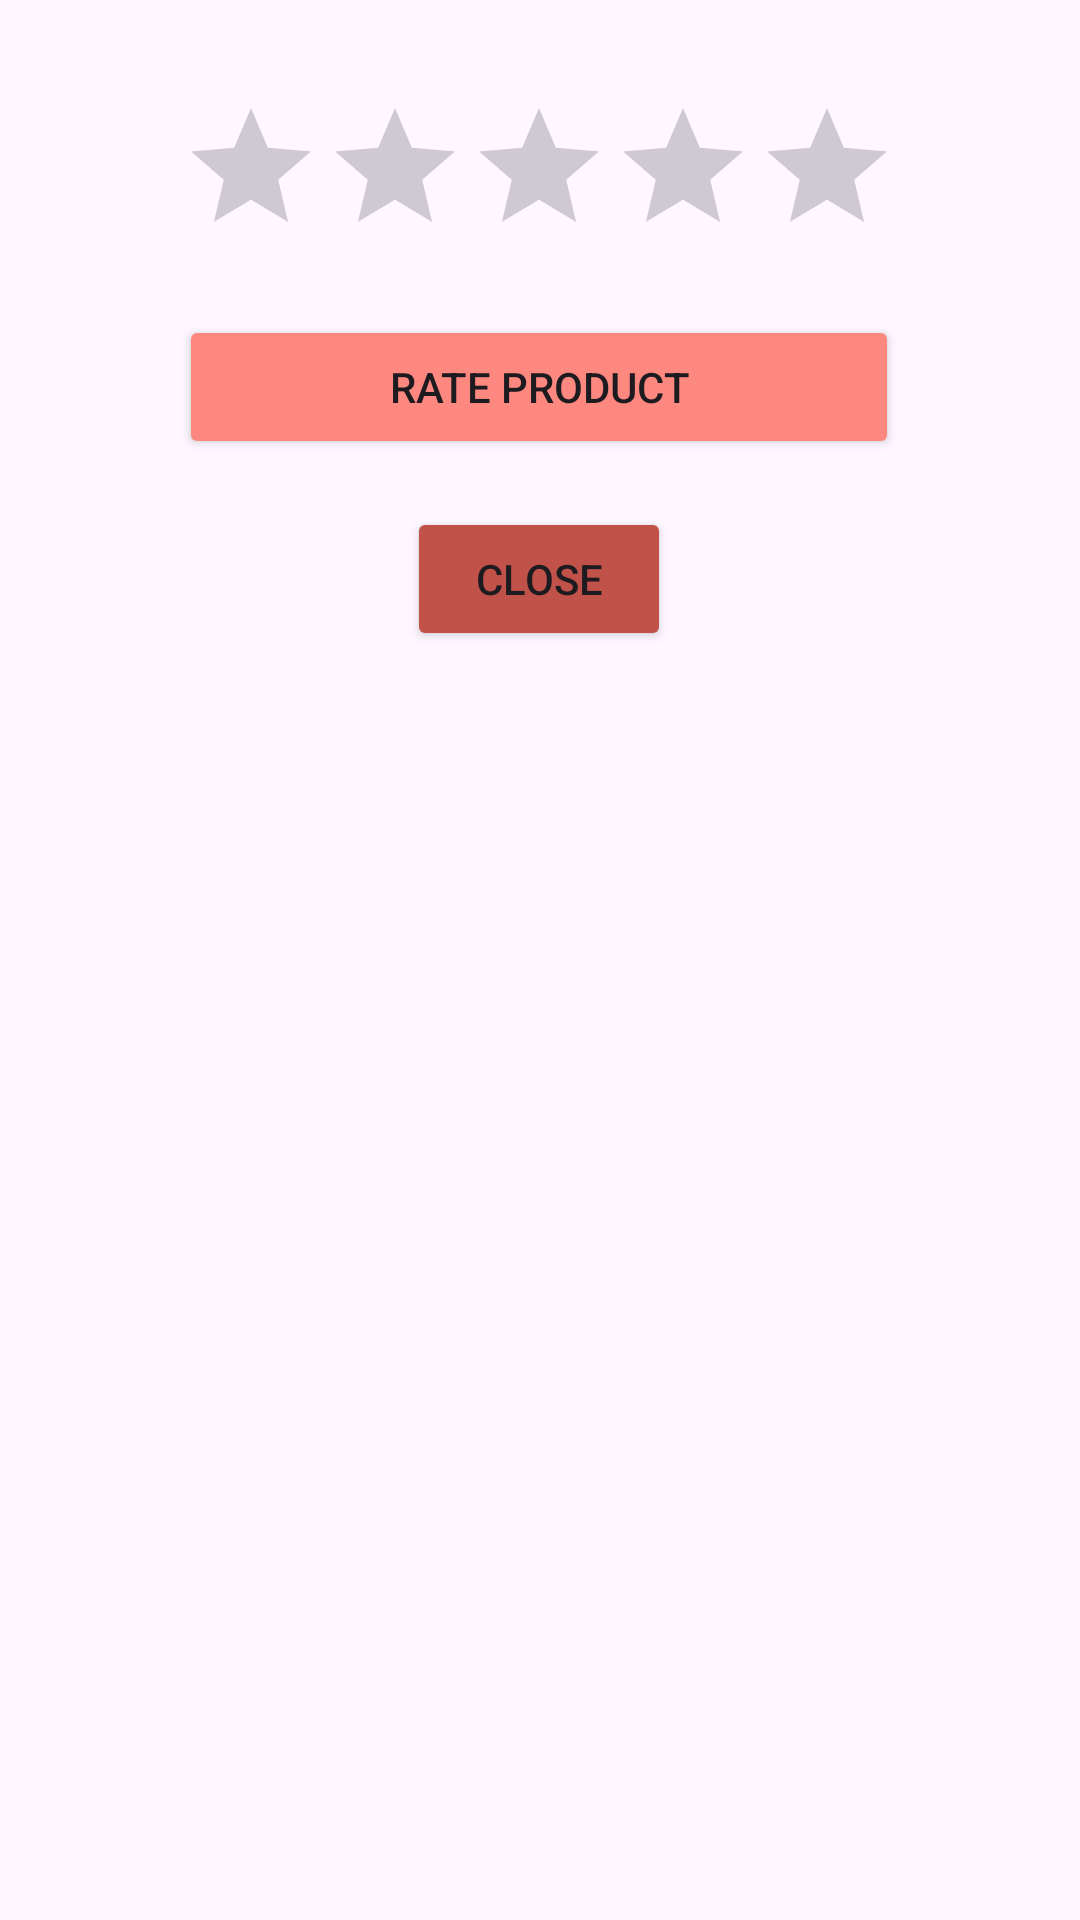

Layout XML and referenced resources for this Android screen:
<!-- AndroidManifest.xml: application theme Theme.TheLocalPlates8 -->
<!-- res/layout/product_rate_itemview.xml -->
<?xml version="1.0" encoding="utf-8"?>
<androidx.constraintlayout.widget.ConstraintLayout xmlns:android="http://schemas.android.com/apk/res/android"
    xmlns:app="http://schemas.android.com/apk/res-auto"
    xmlns:tools="http://schemas.android.com/tools"
    android:layout_width="match_parent"
    android:layout_height="wrap_content">

    <RatingBar
        android:id="@+id/ratingBarProduct"
        android:layout_width="wrap_content"
        android:layout_height="wrap_content"
        android:progressTint="#FD887F"
        app:layout_constraintBottom_toBottomOf="parent"
        app:layout_constraintEnd_toEndOf="parent"
        app:layout_constraintHorizontal_bias="0.496"
        app:layout_constraintStart_toStartOf="parent"
        app:layout_constraintTop_toTopOf="parent"
        app:layout_constraintVertical_bias="0.055" />

    <Button
        android:id="@+id/buttonRateProduct"
        android:layout_width="0dp"
        android:layout_height="wrap_content"
        android:layout_marginTop="16dp"
        android:backgroundTint="#FD887F"
        android:text="Rate product"
        app:layout_constraintBottom_toBottomOf="parent"
        app:layout_constraintEnd_toEndOf="@+id/ratingBarProduct"
        app:layout_constraintHorizontal_bias="1.0"
        app:layout_constraintStart_toStartOf="@+id/ratingBarProduct"
        app:layout_constraintTop_toBottomOf="@+id/ratingBarProduct"
        app:layout_constraintVertical_bias="0.0" />

    <Button
        android:id="@+id/buttonCloseWindow"
        android:layout_width="wrap_content"
        android:layout_height="wrap_content"
        android:layout_marginTop="16dp"
        android:backgroundTint="#C15249"
        android:text="@string/close"
        app:layout_constraintEnd_toEndOf="@+id/buttonRateProduct"
        app:layout_constraintStart_toStartOf="@+id/buttonRateProduct"
        app:layout_constraintTop_toBottomOf="@+id/buttonRateProduct" />

</androidx.constraintlayout.widget.ConstraintLayout>
<!-- resources referenced by this layout -->
<resources>
  <string name="close">Close</string>
  <style name="Theme.TheLocalPlates8" parent="Base.Theme.TheLocalPlates8" />
  <style name="Base.Theme.TheLocalPlates8" parent="Theme.Material3.DayNight.NoActionBar">
          
          
      </style>
</resources>
